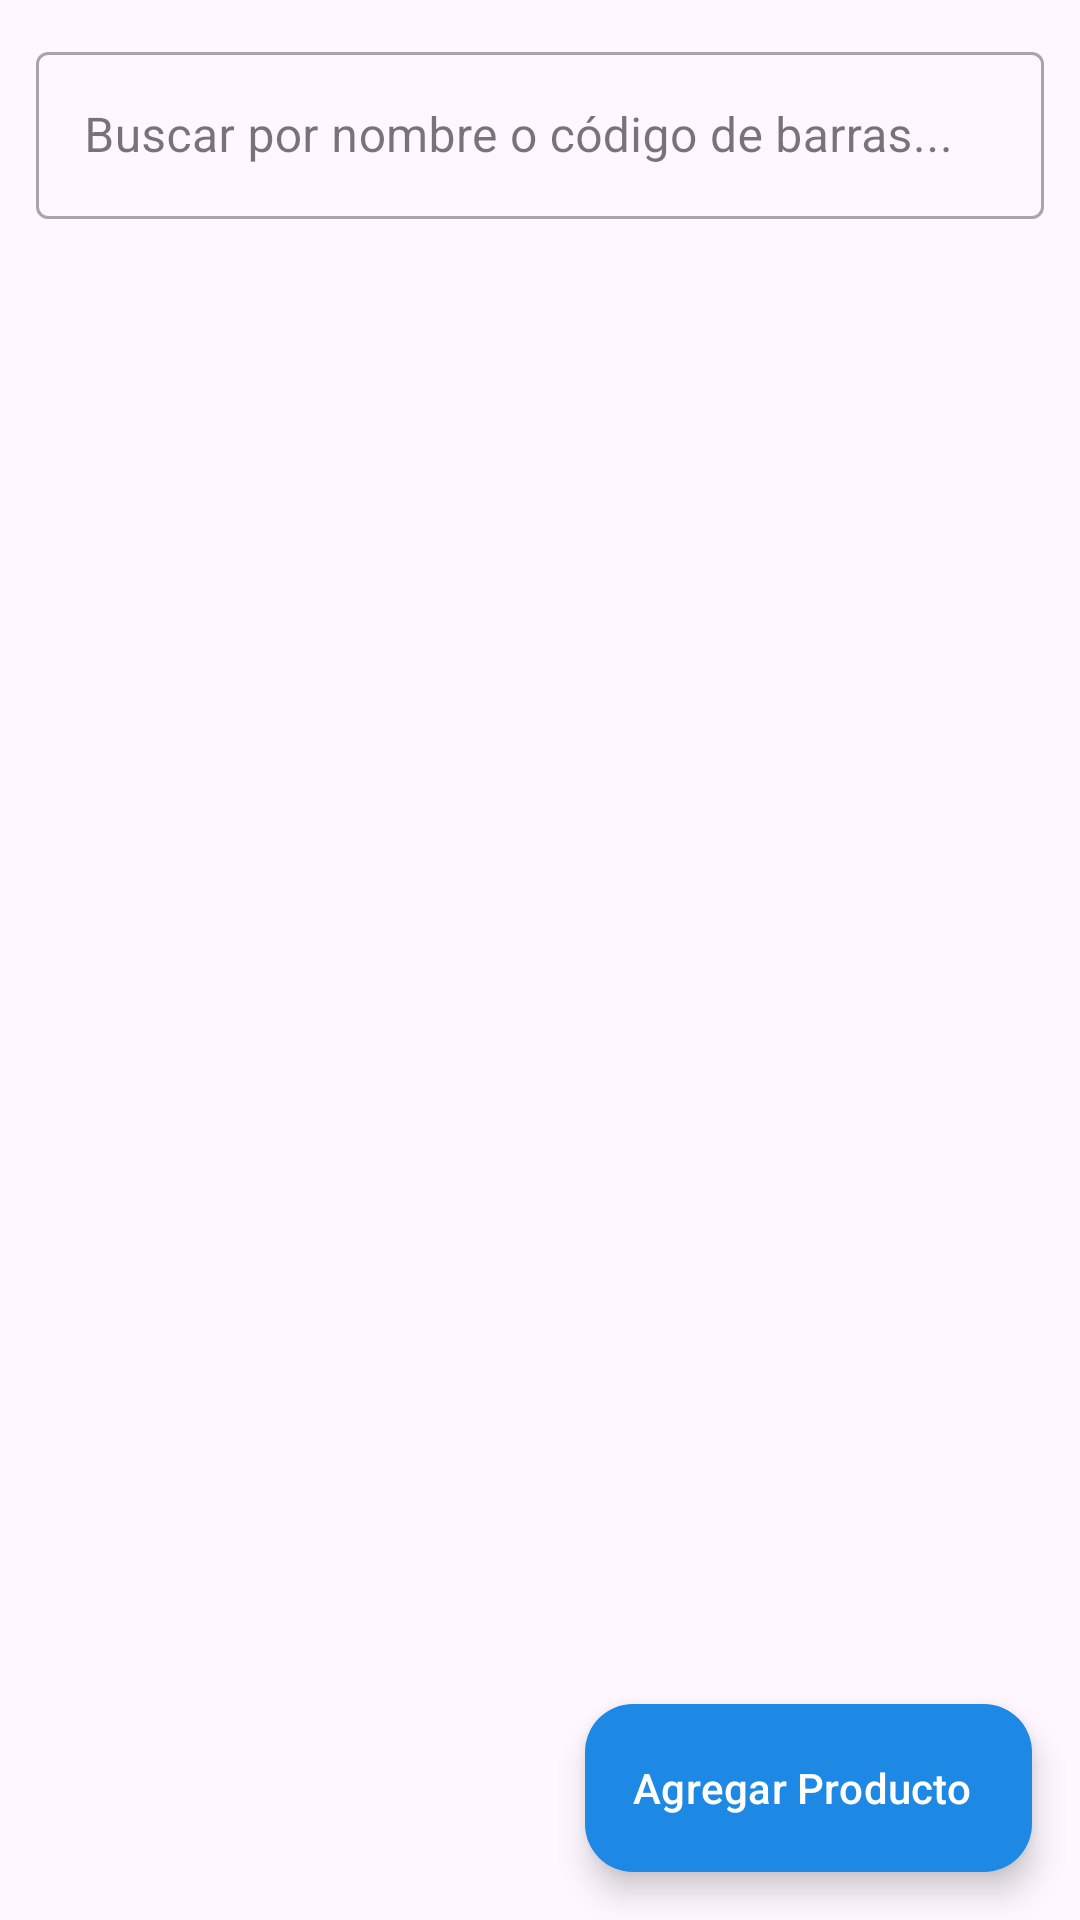

This screen was rendered from an Android layout file. Write that file and the resources it references.
<!-- AndroidManifest.xml: application theme Theme.Ejercicio12InventarioSimpleParaPulpería -->
<!-- res/layout/fragment_products.xml -->
<?xml version="1.0" encoding="utf-8"?>
<androidx.coordinatorlayout.widget.CoordinatorLayout xmlns:android="http://schemas.android.com/apk/res/android"
    xmlns:app="http://schemas.android.com/apk/res-auto"
    xmlns:tools="http://schemas.android.com/tools"
    android:layout_width="match_parent"
    android:layout_height="match_parent">

    <androidx.constraintlayout.widget.ConstraintLayout
        android:layout_width="match_parent"
        android:layout_height="match_parent">

        <com.google.android.material.textfield.TextInputLayout
            android:id="@+id/til_search"
            style="@style/Widget.MaterialComponents.TextInputLayout.OutlinedBox"
            android:layout_width="0dp"
            android:layout_height="wrap_content"
            android:layout_margin="12dp"
            android:hint="@string/search_hint"
            app:startIconDrawable="@drawable/ic_search"
            app:endIconMode="clear_text"
            app:layout_constraintEnd_toEndOf="parent"
            app:layout_constraintStart_toStartOf="parent"
            app:layout_constraintTop_toTopOf="parent">

            <com.google.android.material.textfield.TextInputEditText
                android:id="@+id/et_search"
                android:layout_width="match_parent"
                android:layout_height="wrap_content"
                android:inputType="text"
                android:maxLines="1" />

        </com.google.android.material.textfield.TextInputLayout>

        <androidx.recyclerview.widget.RecyclerView
            android:id="@+id/rv_products"
            android:layout_width="0dp"
            android:layout_height="0dp"
            android:clipToPadding="false"
            android:paddingBottom="80dp"
            app:layout_constraintBottom_toBottomOf="parent"
            app:layout_constraintEnd_toEndOf="parent"
            app:layout_constraintStart_toStartOf="parent"
            app:layout_constraintTop_toBottomOf="@id/til_search"
            tools:listitem="@layout/item_product" />

        <LinearLayout
            android:id="@+id/layout_empty_products"
            android:layout_width="wrap_content"
            android:layout_height="wrap_content"
            android:gravity="center"
            android:orientation="vertical"
            android:visibility="gone"
            app:layout_constraintBottom_toBottomOf="parent"
            app:layout_constraintEnd_toEndOf="parent"
            app:layout_constraintStart_toStartOf="parent"
            app:layout_constraintTop_toBottomOf="@id/til_search">

            <ImageView
                android:layout_width="64dp"
                android:layout_height="64dp"
                android:contentDescription="@string/no_products"
                android:src="@drawable/ic_products"
                app:tint="@color/gray_text" />

            <TextView
                android:layout_width="wrap_content"
                android:layout_height="wrap_content"
                android:layout_marginTop="8dp"
                android:text="@string/no_products"
                android:textColor="@color/gray_text"
                android:textSize="16sp" />

        </LinearLayout>

    </androidx.constraintlayout.widget.ConstraintLayout>

    <com.google.android.material.floatingactionbutton.ExtendedFloatingActionButton
        android:id="@+id/fab_add_product"
        android:layout_width="wrap_content"
        android:layout_height="wrap_content"
        android:layout_gravity="bottom|end"
        android:layout_margin="16dp"
        android:text="@string/add_product"
        android:textColor="@color/white"
        app:backgroundTint="@color/primary"
        app:icon="@drawable/ic_add"
        app:iconTint="@color/white" />

</androidx.coordinatorlayout.widget.CoordinatorLayout>
<!-- res/layout/item_product.xml (included above) -->
<?xml version="1.0" encoding="utf-8"?>
<com.google.android.material.card.MaterialCardView xmlns:android="http://schemas.android.com/apk/res/android"
    xmlns:app="http://schemas.android.com/apk/res-auto"
    xmlns:tools="http://schemas.android.com/tools"
    android:layout_width="match_parent"
    android:layout_height="wrap_content"
    android:layout_marginStart="8dp"
    android:layout_marginTop="4dp"
    android:layout_marginEnd="8dp"
    android:layout_marginBottom="4dp"
    app:cardCornerRadius="12dp"
    app:cardElevation="2dp"
    app:strokeWidth="1dp"
    app:strokeColor="#E0E0E0">

    <androidx.constraintlayout.widget.ConstraintLayout
        android:layout_width="match_parent"
        android:layout_height="wrap_content"
        android:padding="12dp">

        <TextView
            android:id="@+id/tv_product_name"
            android:layout_width="0dp"
            android:layout_height="wrap_content"
            android:textSize="18sp"
            android:textStyle="bold"
            android:textColor="@color/black"
            app:layout_constraintEnd_toStartOf="@id/btn_edit"
            app:layout_constraintStart_toStartOf="parent"
            app:layout_constraintTop_toTopOf="parent"
            tools:text="Coca Cola 500ml" />

        <TextView
            android:id="@+id/tv_barcode"
            android:layout_width="0dp"
            android:layout_height="wrap_content"
            android:layout_marginTop="2dp"
            app:drawableStartCompat="@drawable/ic_barcode"
            android:drawablePadding="4dp"
            android:textColor="@color/gray_text"
            android:textSize="13sp"
            app:drawableTint="@color/gray_text"
            app:layout_constraintEnd_toStartOf="@id/btn_edit"
            app:layout_constraintStart_toStartOf="parent"
            app:layout_constraintTop_toBottomOf="@id/tv_product_name"
            tools:text="Cód: 7501055300012" />

        <TextView
            android:id="@+id/tv_price"
            android:layout_width="wrap_content"
            android:layout_height="wrap_content"
            android:layout_marginTop="6dp"
            android:textColor="@color/black"
            android:textSize="14sp"
            app:layout_constraintStart_toStartOf="parent"
            app:layout_constraintTop_toBottomOf="@id/tv_barcode"
            tools:text="Precio: L. 22.00" />

        <TextView
            android:id="@+id/tv_total_value"
            android:layout_width="wrap_content"
            android:layout_height="wrap_content"
            android:layout_marginStart="16dp"
            android:textColor="@color/primary_dark"
            android:textSize="14sp"
            android:textStyle="bold"
            app:layout_constraintBottom_toBottomOf="@id/tv_price"
            app:layout_constraintStart_toEndOf="@id/tv_price"
            app:layout_constraintTop_toTopOf="@id/tv_price"
            tools:text="Valor Total: L. 528.00" />

        <TextView
            android:id="@+id/tv_stock_badge"
            android:layout_width="wrap_content"
            android:layout_height="wrap_content"
            android:layout_marginTop="8dp"
            android:background="@drawable/bg_badge"
            android:paddingHorizontal="10dp"
            android:paddingVertical="4dp"
            android:textColor="@color/stock_normal"
            android:textSize="13sp"
            android:textStyle="bold"
            app:layout_constraintStart_toStartOf="parent"
            app:layout_constraintTop_toBottomOf="@id/tv_price"
            tools:text="Stock: 24 (Mín: 10)" />

        <ImageButton
            android:id="@+id/btn_edit"
            android:layout_width="40dp"
            android:layout_height="40dp"
            android:background="?attr/selectableItemBackgroundBorderless"
            android:contentDescription="@string/edit_product"
            android:src="@drawable/ic_edit"
            app:layout_constraintEnd_toStartOf="@id/btn_delete"
            app:layout_constraintTop_toTopOf="parent"
            app:tint="@color/primary" />

        <ImageButton
            android:id="@+id/btn_delete"
            android:layout_width="40dp"
            android:layout_height="40dp"
            android:background="?attr/selectableItemBackgroundBorderless"
            android:contentDescription="@string/btn_delete"
            android:src="@drawable/ic_delete"
            app:layout_constraintEnd_toEndOf="parent"
            app:layout_constraintTop_toTopOf="parent"
            app:tint="@color/stock_low" />

    </androidx.constraintlayout.widget.ConstraintLayout>

</com.google.android.material.card.MaterialCardView>
<!-- resources referenced by this layout -->
<resources>
  <color name="black">#FF000000</color>
  <color name="gray_text">#757575</color>
  <color name="primary">#1E88E5</color>
  <color name="primary_dark">#1565C0</color>
  <color name="stock_low">#C62828</color>
  <color name="stock_normal">#2E7D32</color>
  <color name="white">#FFFFFFFF</color>
  <!-- drawable ic_barcode (drawable) -->
  <vector xmlns:android="http://schemas.android.com/apk/res/android"
      android:width="24dp"
      android:height="24dp"
      android:viewportWidth="24"
      android:viewportHeight="24">
    <path
        android:fillColor="#FF000000"
        android:pathData="M2,6h2v12H2V6zM6,6h1v12H6V6zM9,6h2v12H9V6zM13,6h3v12h-3V6zM18,6h1v12h-1V6zM20,6h2v12h-2V6z"/>
  </vector>
  <!-- drawable ic_products (drawable) -->
  <vector xmlns:android="http://schemas.android.com/apk/res/android"
      android:width="24dp"
      android:height="24dp"
      android:viewportWidth="24"
      android:viewportHeight="24">
    <path
        android:fillColor="#FF000000"
        android:pathData="M20,2H4C2.9,2 2,2.9 2,4v16c0,1.1 0.9,2 2,2h16c1.1,0 2,-0.9 2,-2V4C22,2.9 21.1,2 20,2zM20,20H4V4h16V20zM6,6h12v2H6V6zM6,10h12v2H6V10zM6,14h8v2H6V14z"/>
  </vector>
  <string name="add_product">Agregar Producto</string>
  <string name="btn_delete">Eliminar</string>
  <string name="edit_product">Editar Producto</string>
  <string name="no_products">No hay productos registrados.</string>
  <string name="search_hint">Buscar por nombre o código de barras...</string>
  <style name="Theme.Ejercicio12InventarioSimpleParaPulpería" parent="Base.Theme.Ejercicio12InventarioSimpleParaPulpería" />
  <style name="Base.Theme.Ejercicio12InventarioSimpleParaPulpería" parent="Theme.Material3.DayNight.NoActionBar">
          
          
      </style>
</resources>
